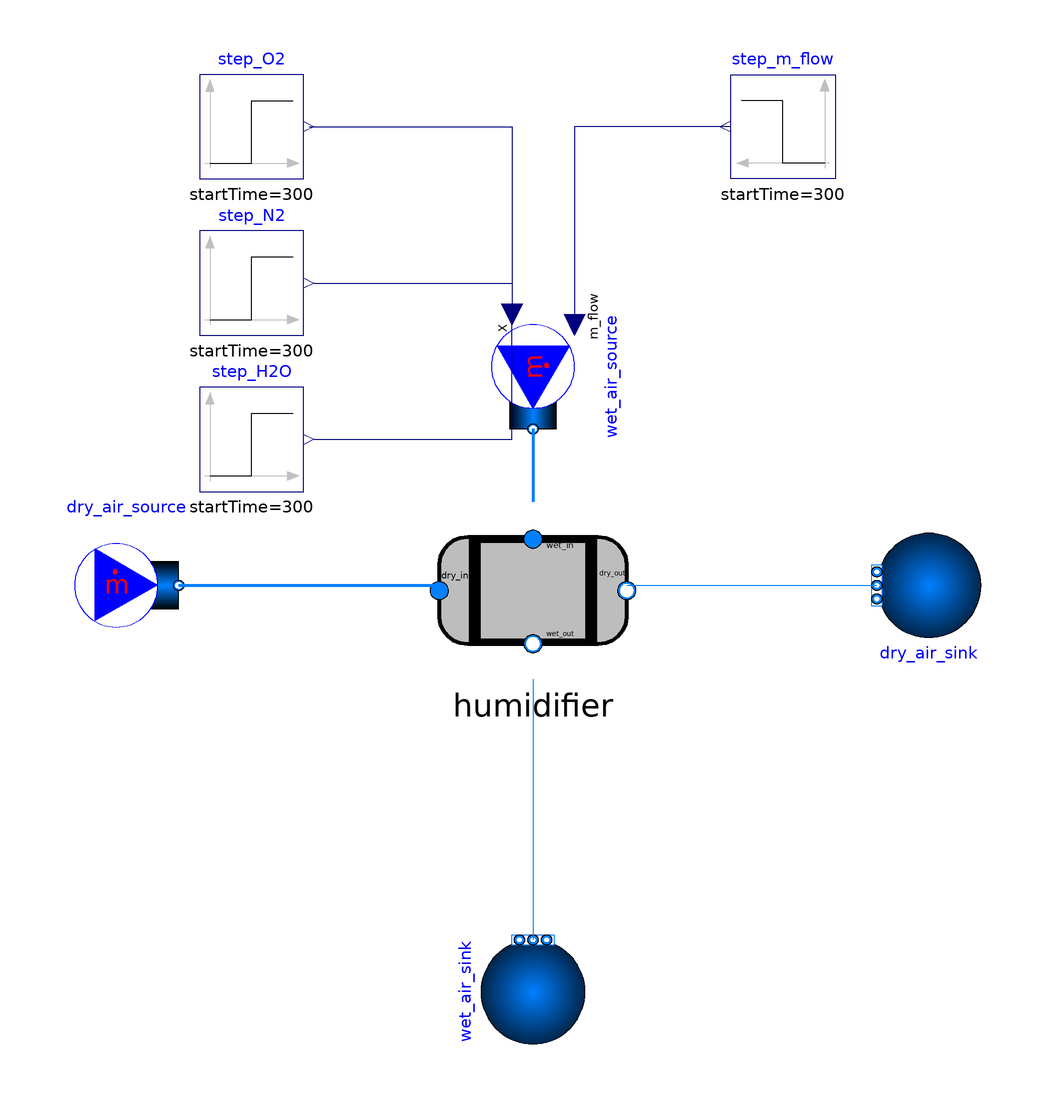

This picture is the connection diagram that the Modelica source below describes through its graphical annotations.

model HumidifierValidation_2_f_new
extends Modelica.Icons.Example;
  replaceable package dry_medium = VirtualFCS.Media.CathodeAir;
  replaceable package wet_medium = VirtualFCS.Media.CathodeAir;
  Modelica.Fluid.Sources.MassFlowSource_T dry_air_source(redeclare package Medium = dry_medium, m_flow = 0.0004, nPorts = 1, X = {0.24, 0.76, 0}, T = 353.15) annotation(
    Placement(transformation(origin = {32, 0}, extent = {{-120, -10}, {-100, 10}})));
  Modelica.Fluid.Sources.MassFlowSource_T wet_air_source(redeclare package Medium = wet_medium, nPorts = 1, use_m_flow_in = true, use_X_in = true, T = 353.15) annotation(
    Placement(transformation(origin = {0, 40}, extent = {{-10, -10}, {10, 10}}, rotation = 270)));
  Modelica.Fluid.Sources.FixedBoundary dry_air_sink(redeclare package Medium = dry_medium, nPorts = 1, p = 2e5) annotation(
    Placement(transformation(origin = {76, 0}, extent = {{-10, -10}, {10, 10}}, rotation = 180)));
  Modelica.Fluid.Sources.FixedBoundary wet_air_sink(redeclare package Medium = wet_medium, nPorts = 1, p = 2e5) annotation(
    Placement(transformation(origin = {-78, -60}, extent = {{-28, -88}, {-8, -68}}, rotation = 90)));
  Fluid.Humidifier humidifier(redeclare package dry_medium = dry_medium, redeclare package wet_medium = wet_medium) annotation(
    Placement(transformation(origin = {0, -1}, extent = {{-18, -17}, {18, 17}})));
  Modelica.Blocks.Sources.Step step_m_flow(height = 0.00003, offset = 0.0004, startTime = 300)  annotation(
    Placement(transformation(origin = {48, 88}, extent = {{10, -10}, {-10, 10}}, rotation = -0)));
  Modelica.Blocks.Sources.Step step_O2(height = -0.01656, offset = 0.24, startTime = 300)  annotation(
    Placement(transformation(origin = {-54, 88}, extent = {{-10, -10}, {10, 10}})));
  Modelica.Blocks.Sources.Step step_N2(height = -0.05244, offset = 0.76, startTime = 300)  annotation(
    Placement(transformation(origin = {-54, 58}, extent = {{-10, -10}, {10, 10}})));
  Modelica.Blocks.Sources.Step step_H2O(height = 0.069, startTime = 300)  annotation(
    Placement(transformation(origin = {-54, 28}, extent = {{-10, -10}, {10, 10}})));
equation
  connect(dry_air_source.ports[1], humidifier.portB_in) annotation(
    Line(points = {{-68, 0}, {-18, 0}}, color = {0, 127, 255}, thickness = 0.75));
  connect(wet_air_source.ports[1], humidifier.portA_in) annotation(
    Line(points = {{0, 30}, {0, 16}}, color = {0, 127, 255}, thickness = 0.75));
  connect(humidifier.portB_out, dry_air_sink.ports[1]) annotation(
    Line(points = {{18, 0}, {66, 0}}, color = {0, 127, 255}));
  connect(humidifier.portA_out, wet_air_sink.ports[1]) annotation(
    Line(points = {{0, -18}, {0, -68}}, color = {0, 127, 255}));
  connect(step_m_flow.y, wet_air_source.m_flow_in) annotation(
    Line(points = {{38, 88}, {8, 88}, {8, 50}}, color = {0, 0, 127}));
  connect(step_O2.y, wet_air_source.X_in[1]) annotation(
    Line(points = {{-43, 88}, {-4, 88}, {-4, 52}}, color = {0, 0, 127}));
  connect(step_N2.y, wet_air_source.X_in[2]) annotation(
    Line(points = {{-42, 58}, {-4, 58}, {-4, 52}}, color = {0, 0, 127}));
  connect(step_H2O.y, wet_air_source.X_in[3]) annotation(
    Line(points = {{-42, 28}, {-4, 28}, {-4, 52}}, color = {0, 0, 127}));
  annotation(
    experiment(StopTime = 400, StartTime = 0, Tolerance = 1e-06, Interval = 0.1));


end HumidifierValidation_2_f_new;